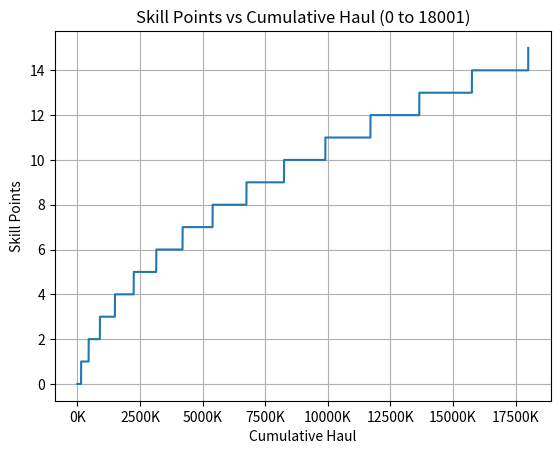

Here is the Python script that generated this plot:
import numpy as np
import matplotlib.pyplot as plt
from matplotlib.ticker import MaxNLocator, FuncFormatter


def skill_points_from_cumulative_haul(cumulative_haul):
    return ((-1 + np.sqrt(1 + 4 * cumulative_haul / 75.0)) / 2).astype(int)


def main():
    max = 18001
    haul_values = np.arange(0, max, 1)
    skill_points = skill_points_from_cumulative_haul(haul_values)

    plt.plot(haul_values, skill_points)
    plt.xlabel("Cumulative Haul")
    plt.ylabel("Skill Points")
    plt.title(f"Skill Points vs Cumulative Haul (0 to {max})")
    plt.grid(True)
    # Set y-axis ticks to whole numbers only
    ax = plt.gca()
    ax.yaxis.set_major_locator(MaxNLocator(integer=True))
    # Add 'K' to x-axis tick labels
    def add_k(x, pos):
        return f"{int(x)}K"
    ax.xaxis.set_major_formatter(FuncFormatter(add_k))
    plt.show()


if __name__ == "__main__":
    main()
